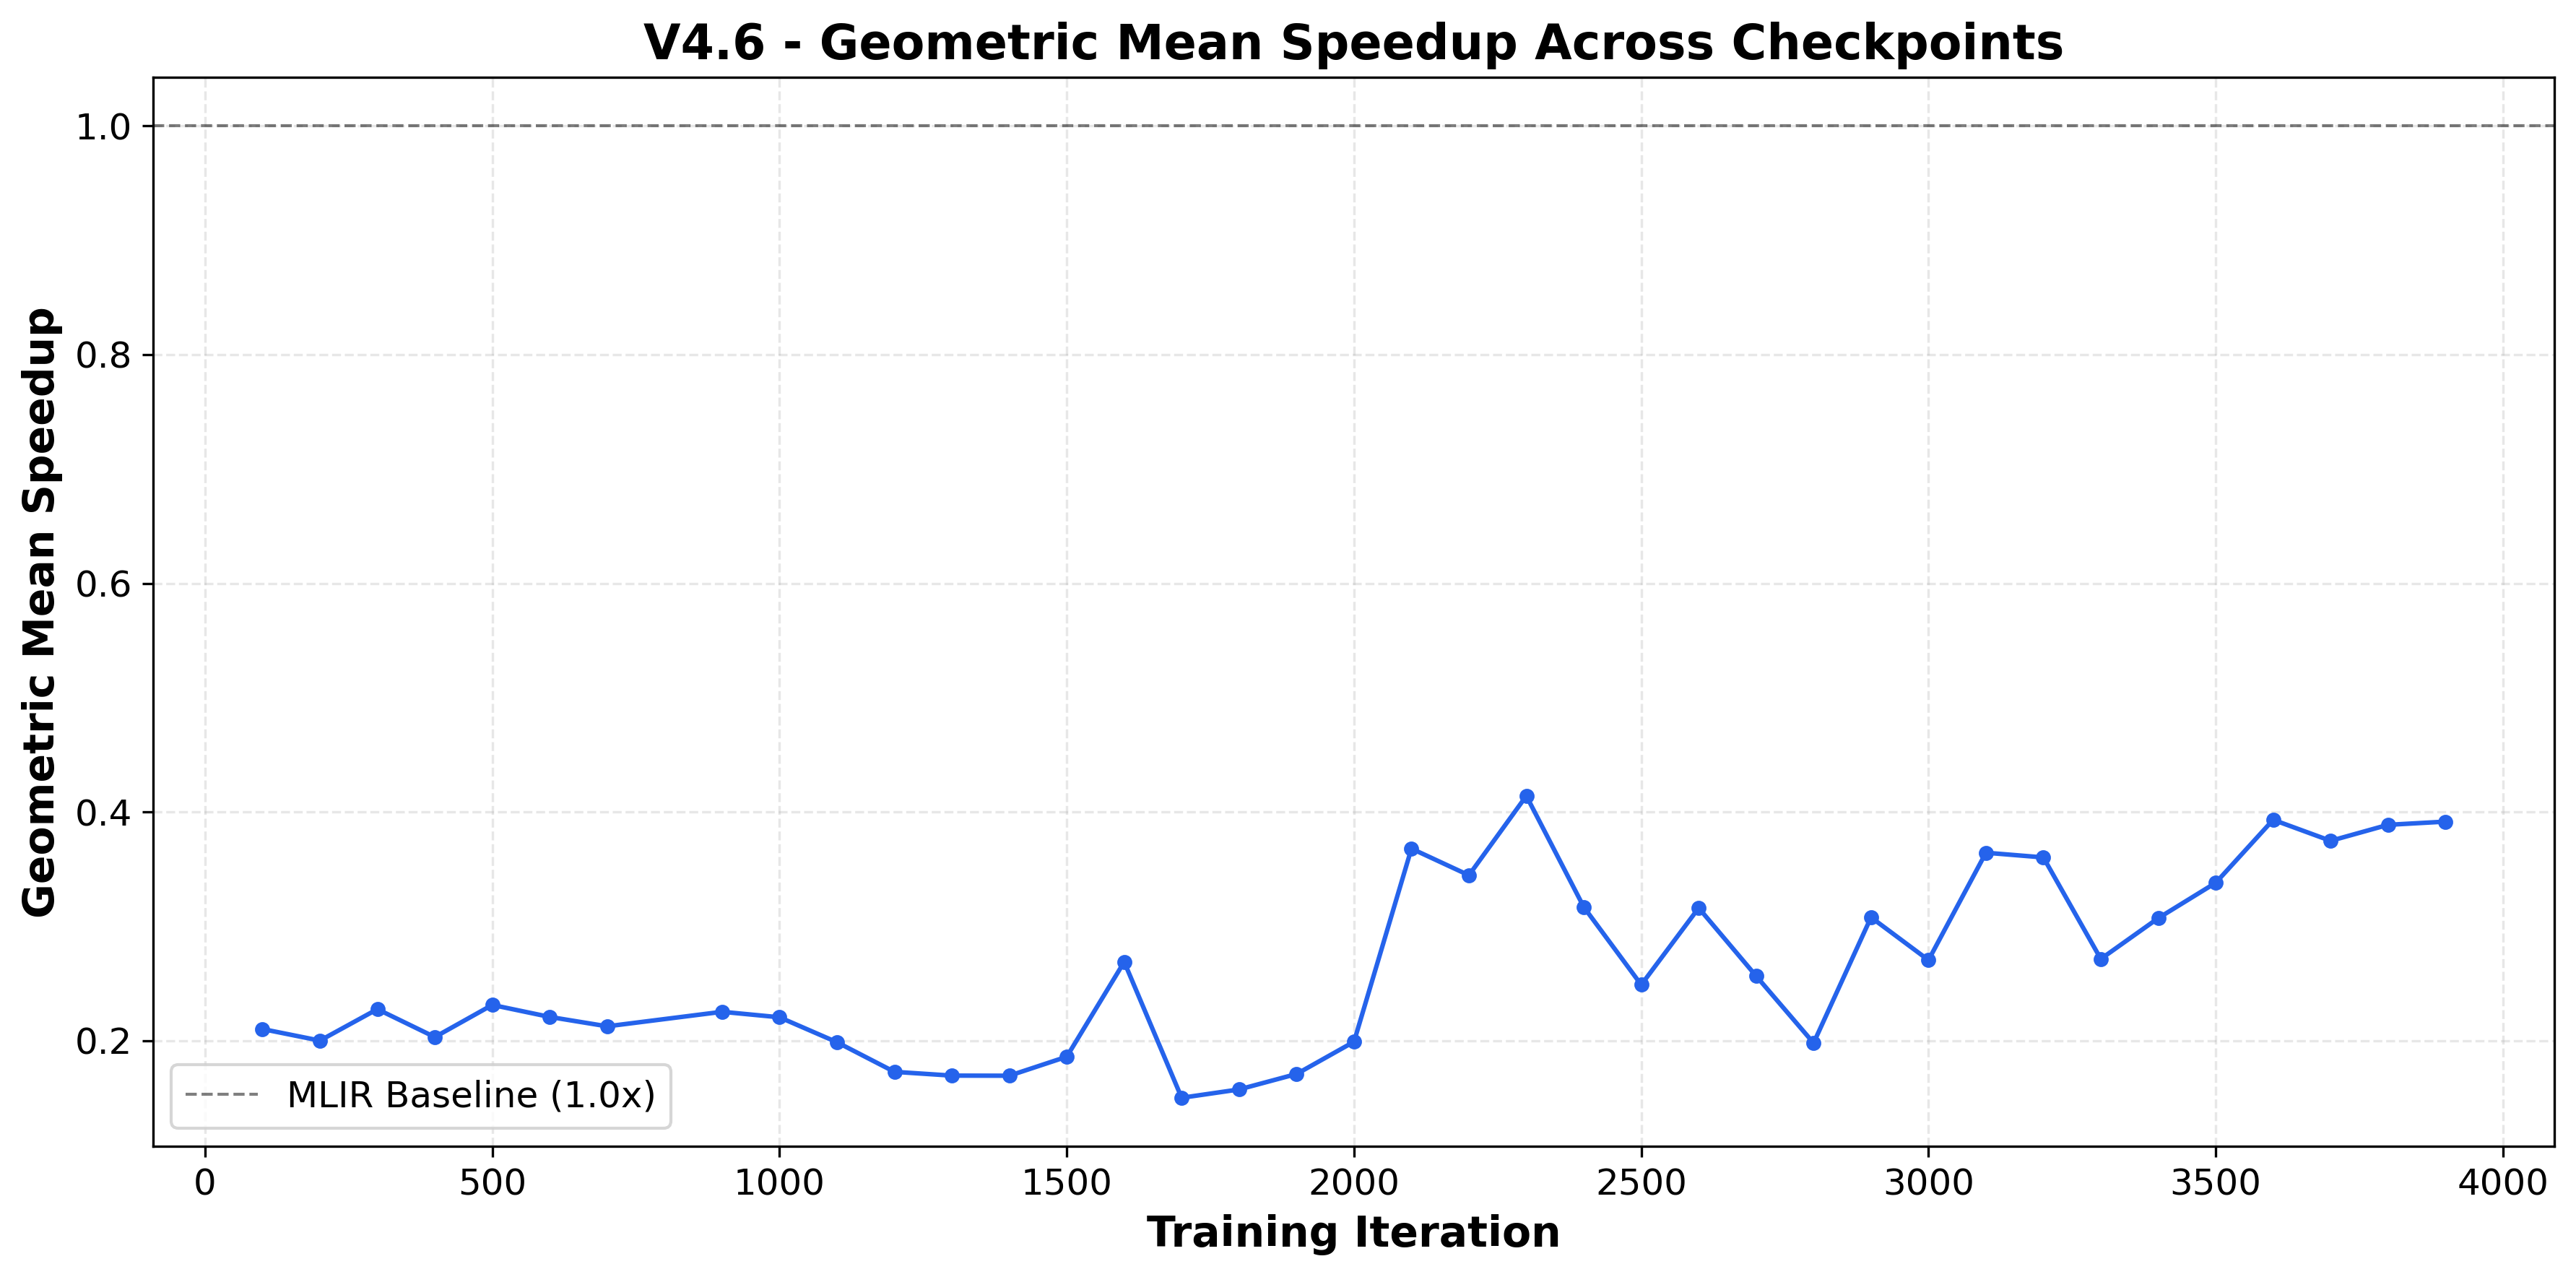

Source data for this figure (header and first rows):
checkpoint, average_speedup
100, 0.2102
200, 0.2001
300, 0.2276
400, 0.2032
500, 0.2313
600, 0.2208
700, 0.2126
900, 0.2253
1000, 0.2205
1100, 0.1987
1200, 0.1728
1300, 0.1695
1400, 0.1694
1500, 0.1860
1600, 0.2689
1700, 0.1501
1800, 0.1574
1900, 0.1709
2000, 0.1991
2100, 0.3680
2200, 0.3447
2300, 0.4141
2400, 0.3169
2500, 0.2489
2600, 0.3161
2700, 0.2566
2800, 0.1980
2900, 0.3079
3000, 0.2705
3100, 0.3644
3200, 0.3603
3300, 0.2715
3400, 0.3072
3500, 0.3381
3600, 0.3932
3700, 0.3748
3800, 0.3888
3900, 0.3916
